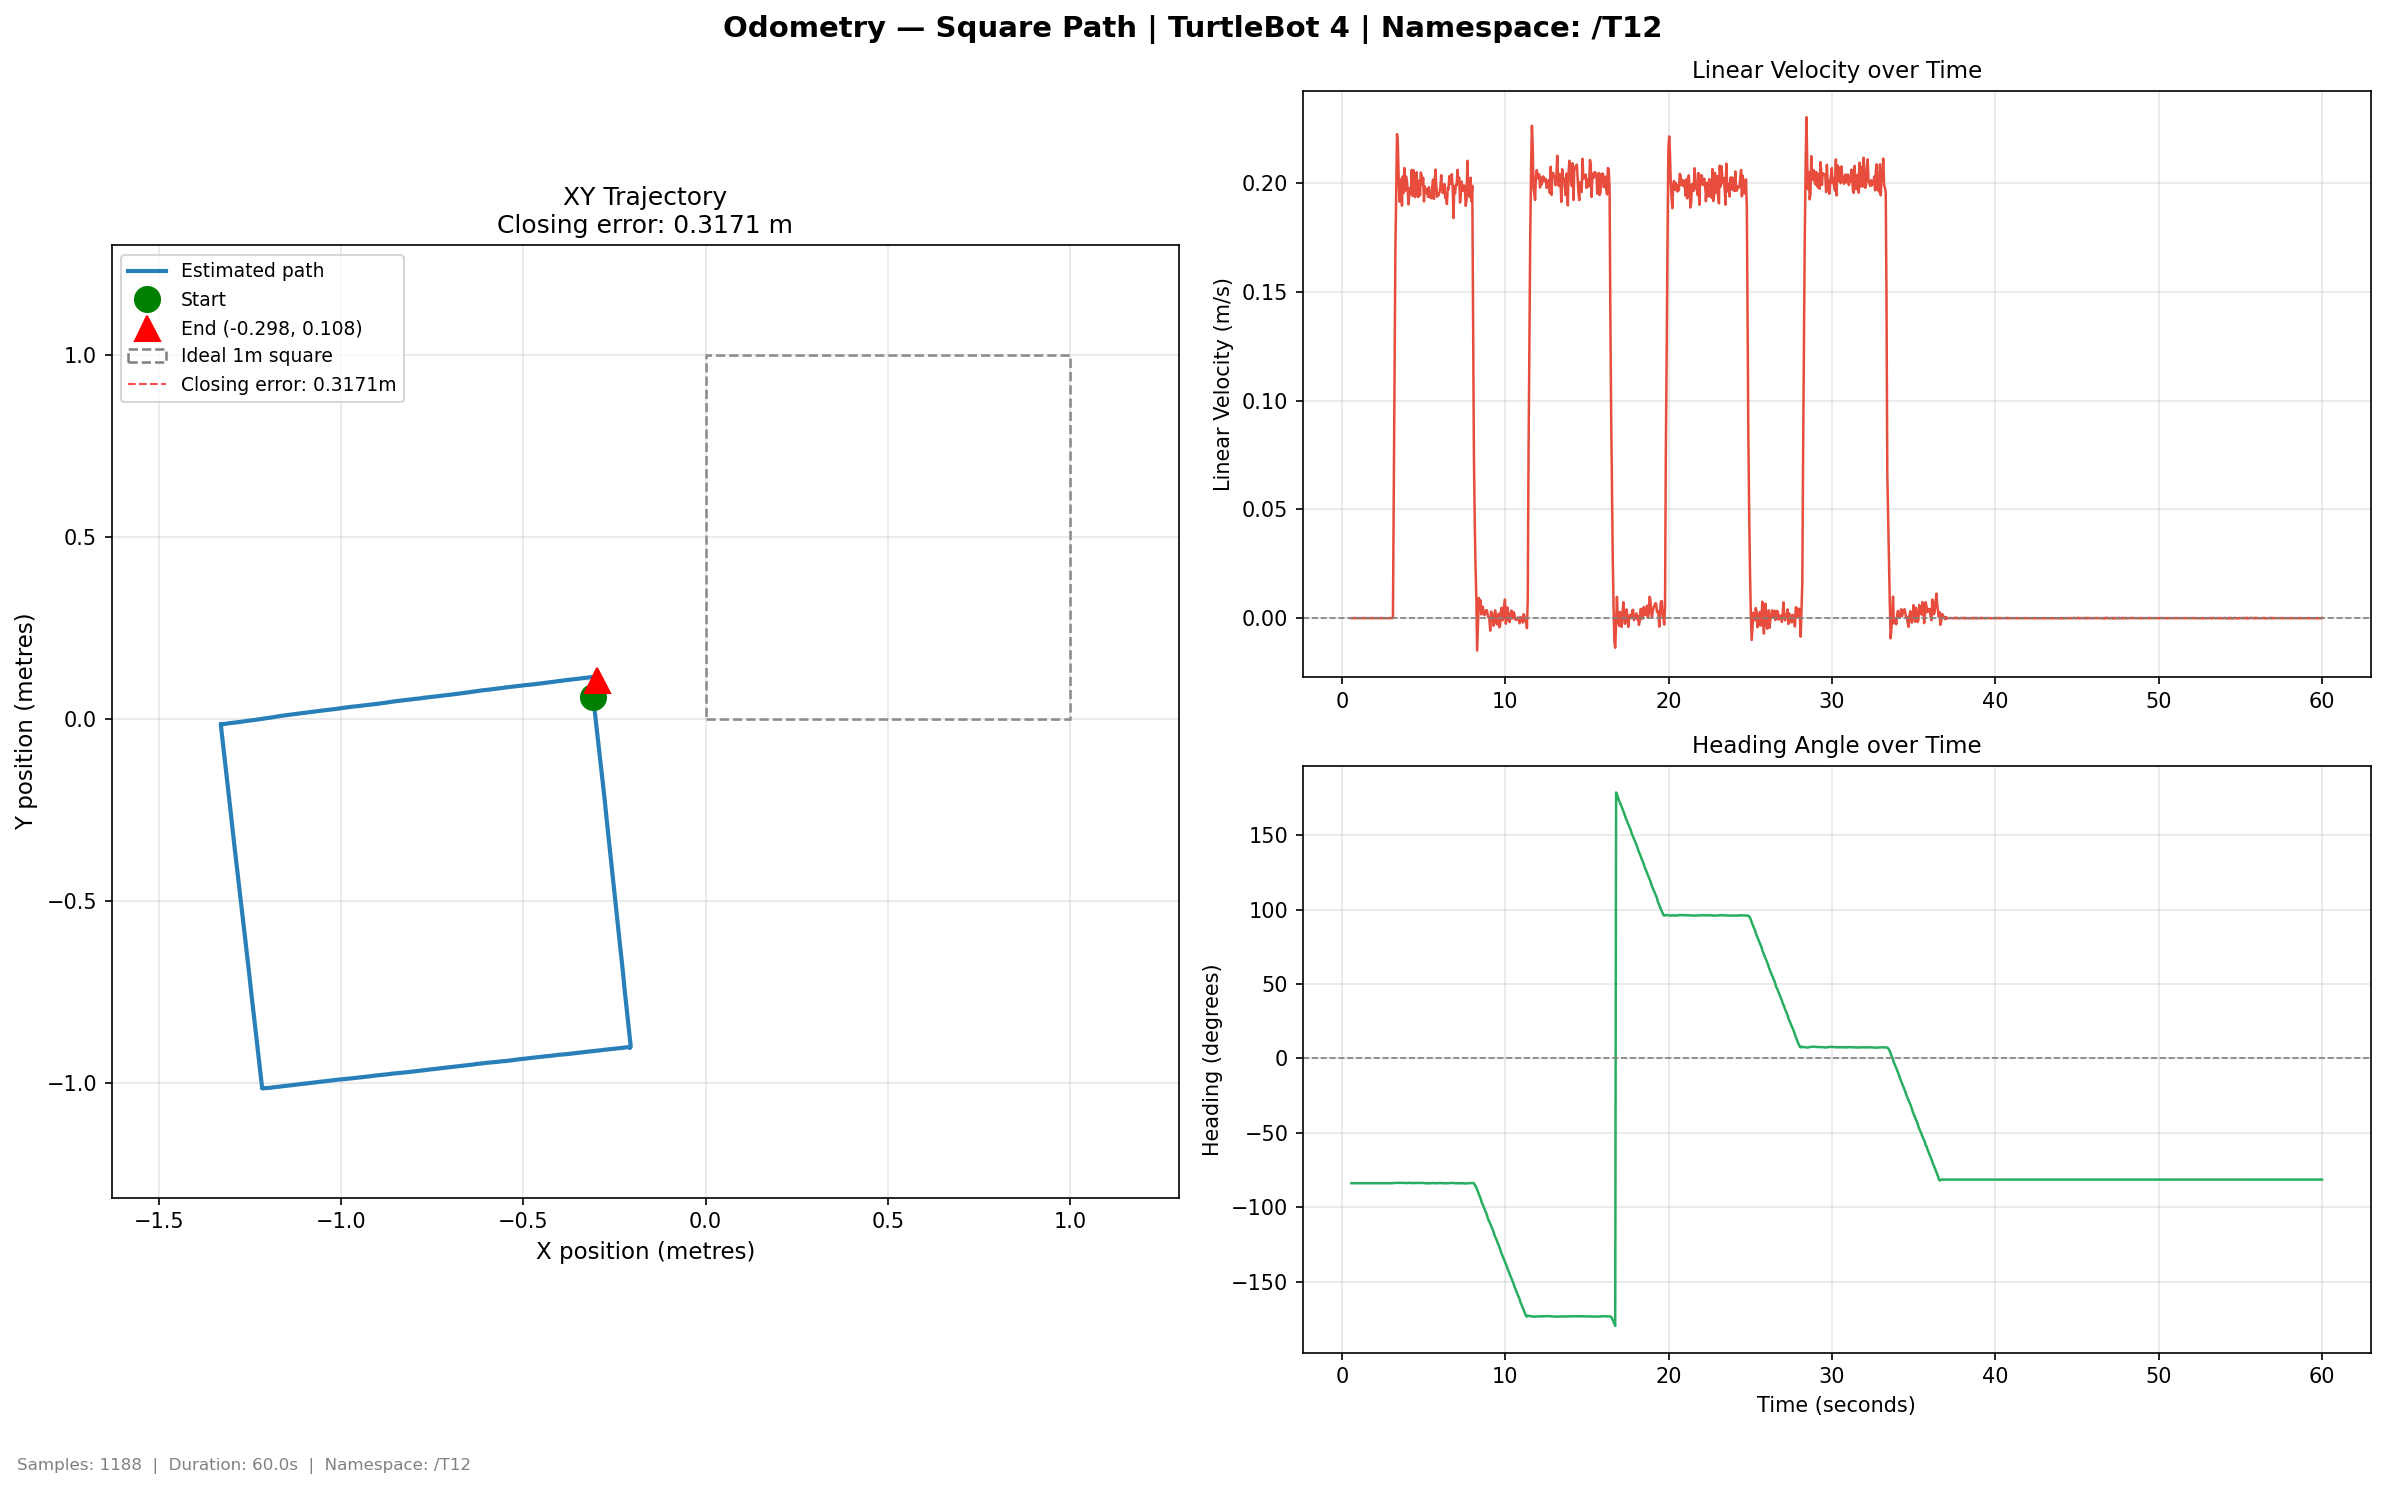

Source data for this figure (header and first rows):
time, x, y, yaw_deg, vel_lin, vel_ang
0.5913, -0.3081, 0.0592, -83.84, 0.0, 0.0
0.6378, -0.3081, 0.0592, -83.84, 0.0, 2e-06
0.6919, -0.3081, 0.0592, -83.84, 0.0, 1e-06
0.7417, -0.3081, 0.0592, -83.84, 0.0, 0.0
0.7965, -0.3081, 0.0592, -83.84, 0.0, -1e-06
0.8472, -0.3081, 0.0592, -83.84, 0.0, 0.0
0.8874, -0.3081, 0.0592, -83.84, 0.0, 0.0
0.9386, -0.3081, 0.0592, -83.84, 0.0, 0.0
1.002, -0.3081, 0.0592, -83.84, 0.0, 0.0
1.032, -0.3081, 0.0592, -83.84, 0.0, 0.0
1.089, -0.3081, 0.0592, -83.84, 0.0, 0.0
1.137, -0.3081, 0.0592, -83.84, 0.0, 0.0
1.198, -0.3081, 0.0592, -83.84, 0.0, 0.0
1.24, -0.3081, 0.0592, -83.84, 0.0, 0.0
1.294, -0.3081, 0.0592, -83.84, 0.0, 0.0
1.332, -0.3081, 0.0592, -83.84, 0.0, 0.0
1.381, -0.3081, 0.0592, -83.84, 0.0, 0.0
1.43, -0.3081, 0.0592, -83.84, 0.0, 0.0
1.491, -0.3081, 0.0592, -83.84, 0.0, 0.0
1.53, -0.3081, 0.0592, -83.84, 0.0, 0.0
1.586, -0.3081, 0.0592, -83.84, 0.0, 0.0
1.635, -0.3081, 0.0592, -83.84, 0.0, 0.0
1.683, -0.3081, 0.0592, -83.84, 0.0, 0.0
1.73, -0.3081, 0.0592, -83.84, 0.0, -5e-06
1.782, -0.3081, 0.0592, -83.84, 0.0, 3e-06
1.829, -0.3081, 0.0592, -83.84, 0.0, 0.0
1.889, -0.3081, 0.0592, -83.84, 0.0, 0.0
1.931, -0.3081, 0.0592, -83.84, 0.0, 0.0
1.986, -0.3081, 0.0592, -83.84, -0.0, -5e-06
2.034, -0.3081, 0.0592, -83.84, 0.0, 7e-06
2.083, -0.3081, 0.0592, -83.84, 0.0, 0.0
2.132, -0.3081, 0.0592, -83.84, 0.0, 2e-06
2.181, -0.3081, 0.0592, -83.84, -0.0, 0.0
2.23, -0.3081, 0.0592, -83.84, 0.0, 0.0
2.281, -0.3081, 0.0592, -83.84, 0.0, 0.0
2.33, -0.3081, 0.0592, -83.84, 0.0, 0.0
2.388, -0.3081, 0.0592, -83.84, -0.0, -2e-06
2.435, -0.3081, 0.0592, -83.84, -0.0, -3e-06
2.483, -0.3081, 0.0592, -83.84, 0.0, 0.0
2.534, -0.3081, 0.0592, -83.84, 0.0, 1e-06
2.589, -0.3081, 0.0592, -83.84, 0.0, 0.0
2.63, -0.3081, 0.0592, -83.84, 0.0, 0.0
2.685, -0.3081, 0.0592, -83.84, 0.0, 0.0
2.735, -0.3081, 0.0592, -83.84, 0.0, 0.0
2.792, -0.3081, 0.0592, -83.84, 0.0, 0.0
2.844, -0.3081, 0.0592, -83.84, 0.0, 1e-06
2.89, -0.3081, 0.0592, -83.84, 0.0, 0.0
2.942, -0.3081, 0.0592, -83.84, 0.0, -2e-06
2.99, -0.3081, 0.0592, -83.84, 0.0, 1e-06
3.033, -0.3081, 0.0592, -83.84, 0.0, 0.0
3.081, -0.3081, 0.0592, -83.84, 0.0, 7e-06
3.131, -0.308, 0.05916, -83.84, 0.000787, 0.0
3.186, -0.3076, 0.05594, -83.57, 0.06392, 0.09148
3.236, -0.3073, 0.0507, -83.64, 0.1143, -0.02386
3.282, -0.3064, 0.04351, -83.7, 0.1704, -0.02653
3.33, -0.3054, 0.03359, -83.6, 0.1965, 0.03374
3.381, -0.3038, 0.01876, -83.58, 0.2227, 0.007063
3.43, -0.3028, 0.009433, -83.63, 0.2183, -0.01956
3.48, -0.3016, -0.000626, -83.6, 0.2026, 0.009683
3.529, -0.3006, -0.01016, -83.59, 0.1916, 0.00247
... 1,128 more rows
